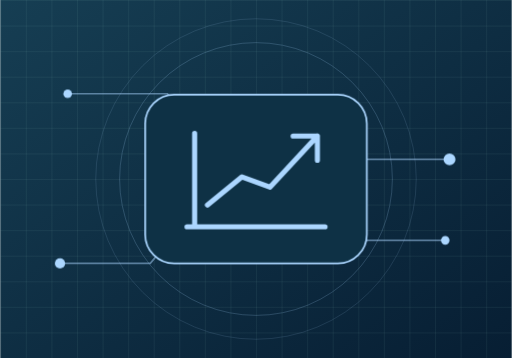
t = 0.00 s
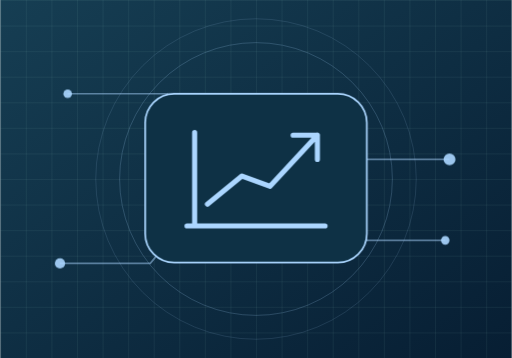
t = 0.63 s
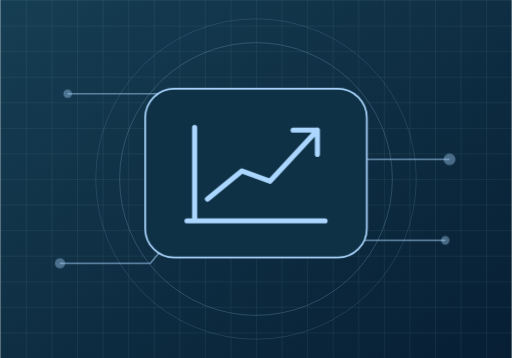
t = 1.88 s
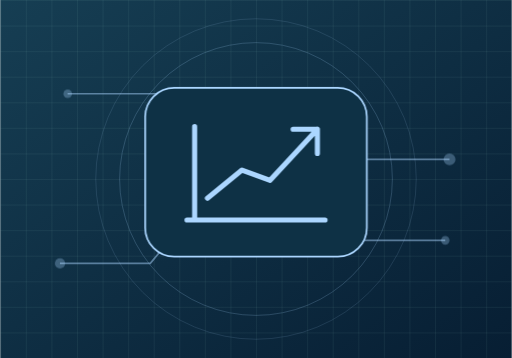
t = 2.50 s
t = 3.13 s: frame unchanged from t = 1.88 s, image omitted
t = 4.38 s: frame unchanged from t = 0.63 s, image omitted

The animated SVG that drew these frames (rendered in a browser with its animation timeline set to each time). Animation: 2 CSS @keyframes rules; one cycle of 5.00 s, repeats indefinitely.

<svg xmlns="http://www.w3.org/2000/svg" width="600" height="420" viewBox="0 0 600 420">
<style>@media(prefers-reduced-motion:no-preference){.tile{animation:drift 5s ease-in-out infinite}.ping{animation:pulse 5s ease-in-out infinite}}@keyframes drift{50%{transform:translateY(-8px)}}@keyframes pulse{50%{opacity:.3}}</style>
<defs><linearGradient id="bg" x2="1" y2="1" gradientUnits="objectBoundingBox"><stop stop-color="#163e53"/><stop offset="1" stop-color="#071e33"/></linearGradient><pattern id="grid" width="30" height="30" patternUnits="userSpaceOnUse"><path d="M30 0H0v30" fill="none" stroke="#9bdccd" opacity=".16"/></pattern></defs>
<rect width="600" height="420" fill="url(#bg)"/><rect width="600" height="420" fill="url(#grid)"/><circle cx="300" cy="210" r="160" fill="none" stroke="#abd6ff" opacity=".24"/><circle cx="300" cy="210" r="188" fill="none" stroke="#abd6ff" opacity=".15"/>
<path d="M70 309h106l50-60h148l50-62h103M79 110h117l41 47h135l41 125h109" fill="none" stroke="#abd6ff" stroke-width="2" opacity=".48"/>
<g fill="#abd6ff" class="ping"><circle cx="70" cy="309" r="6"/><circle cx="527" cy="187" r="7"/><circle cx="79" cy="110" r="5"/><circle cx="522" cy="282" r="5"/></g>
<g class="tile"><rect x="170" y="111" width="260" height="198" rx="34" fill="#0e3145" stroke="#abd6ff" stroke-width="2"/><path transform="translate(150 89) scale(1.5)" d="M46 118h108 M52 118V45 M62 101l27-22 22 8 37-40 M129 47h19v19" fill="none" stroke="#abd6ff" stroke-width="4" stroke-linecap="round" stroke-linejoin="round"/></g>
</svg>
